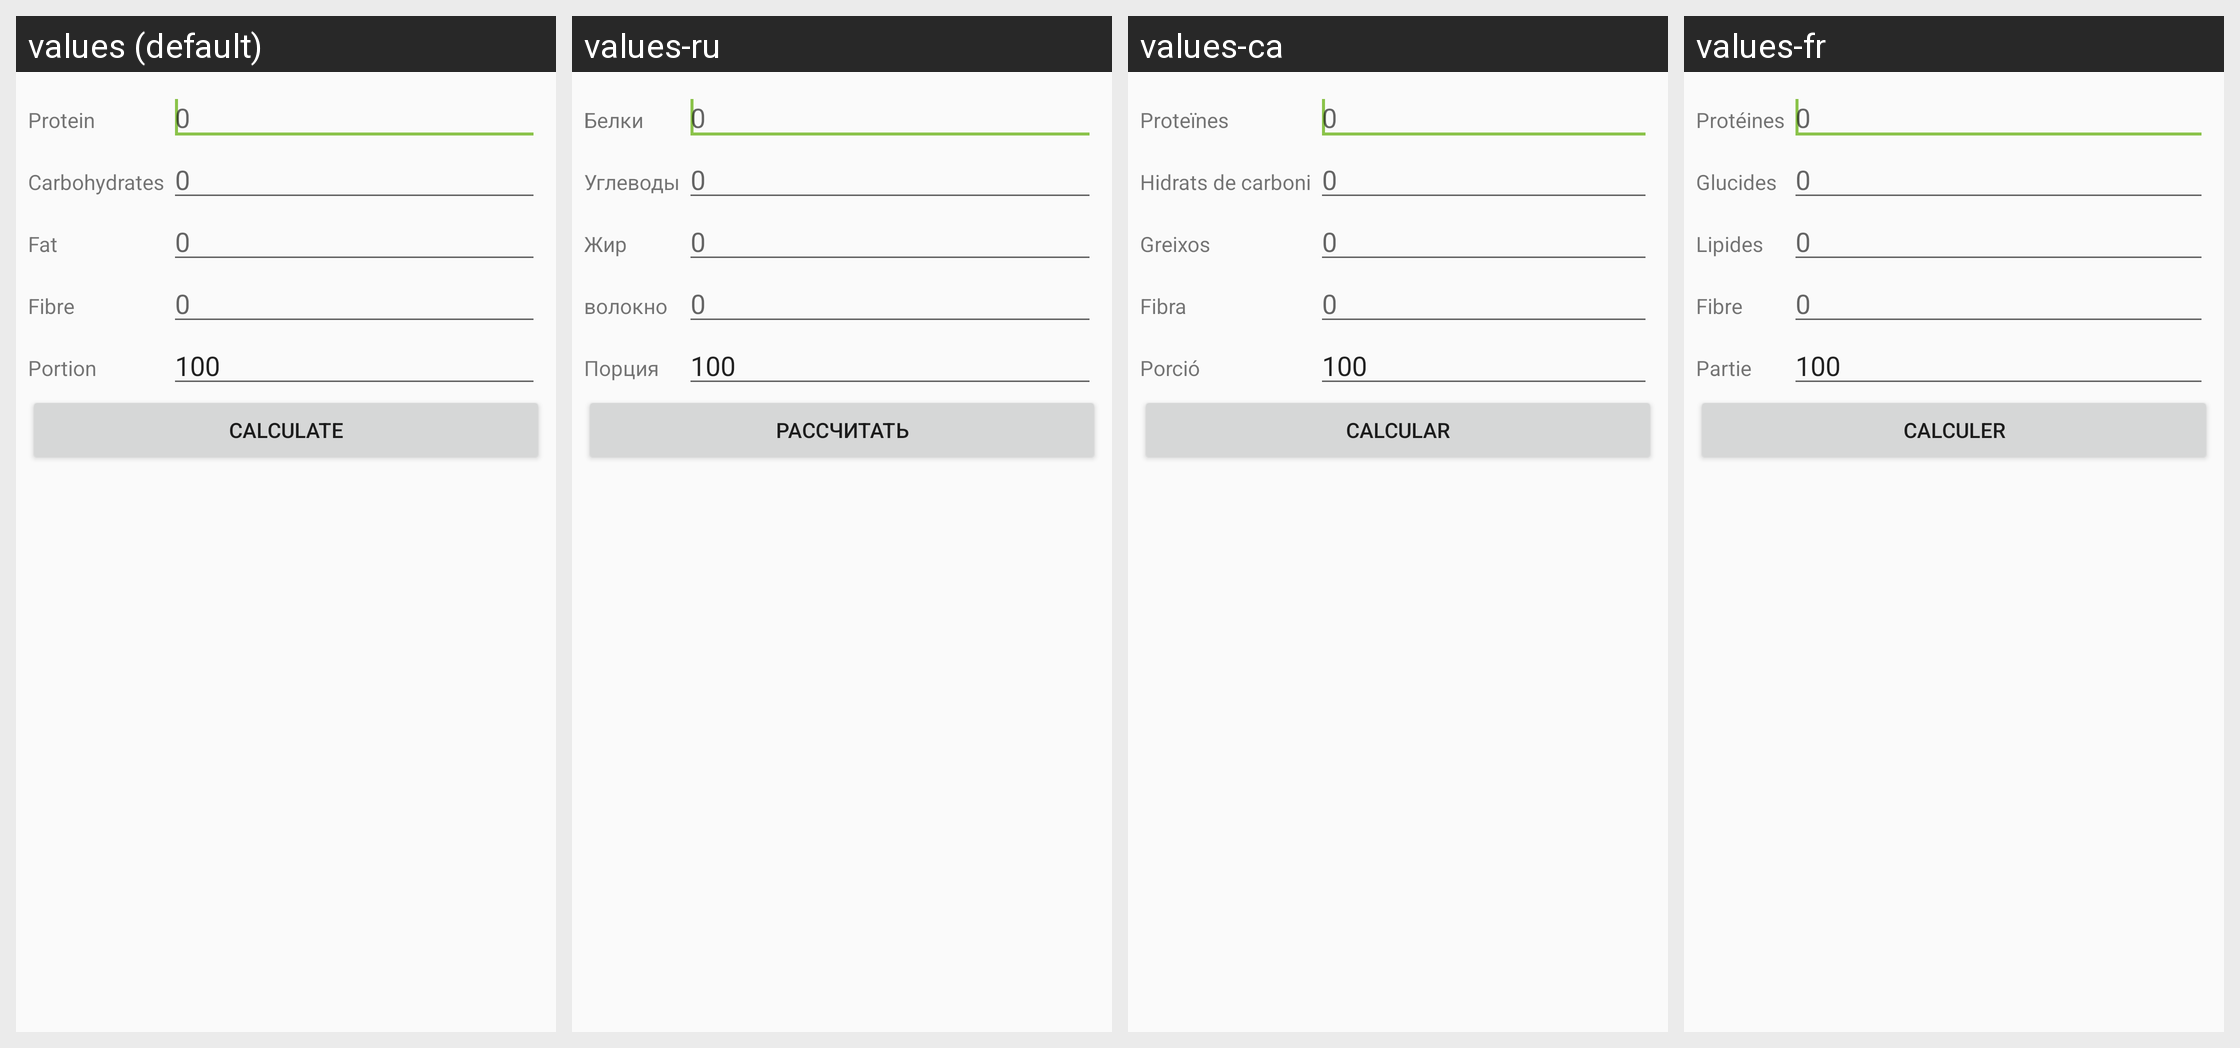

The Android screen above is rendered under several locales of the same app. Produce the string resources it draws, with the default and per-locale values.
Android screen res/layout/fragment_pointsplus.xml rendered under 4 locales, left to right: values (default), values-ru, values-ca, values-fr. Device: Nexus 5 (rendered at 1080×1920; each locale shown at half size, 540×960, under a caption strip naming it); theme AppTheme.
Other locales in the repository, not shown: values-de, values-es, values-zh.
Strings drawn on this screen, with the default value and each locale's value (text and hints the layout hard-codes, and strings that could not be matched under every locale, appear in the picture but are not listed):

protein
  values: Protein
  values-ru: Белки
  values-ca: Proteïnes
  values-fr: Protéines

nil
  values: 0
  values-ru: 0
  values-ca: 0
  values-fr: 0

carbs
  values: Carbohydrates
  values-ru: Углеводы
  values-ca: Hidrats de carboni
  values-fr: Glucides

fat
  values: Fat
  values-ru: Жир
  values-ca: Greixos
  values-fr: Lipides

fibre
  values: Fibre
  values-ru: волокно
  values-ca: Fibra
  values-fr: Fibre

portion
  values: Portion
  values-ru: Порция
  values-ca: Porció
  values-fr: Partie

calculate
  values: Calculate
  values-ru: Рассчитать
  values-ca: Calcular
  values-fr: Calculer
